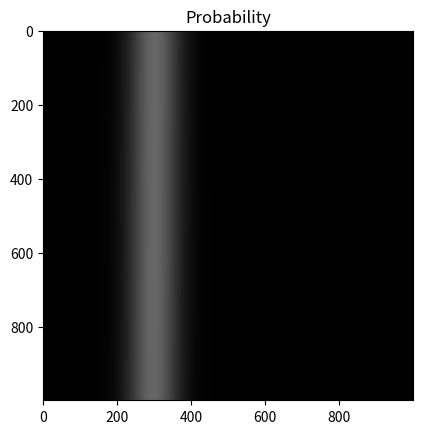
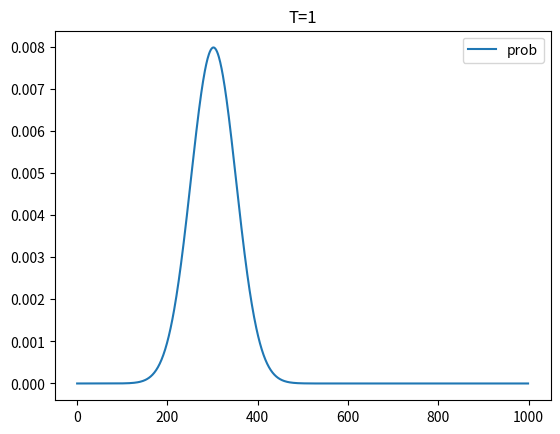
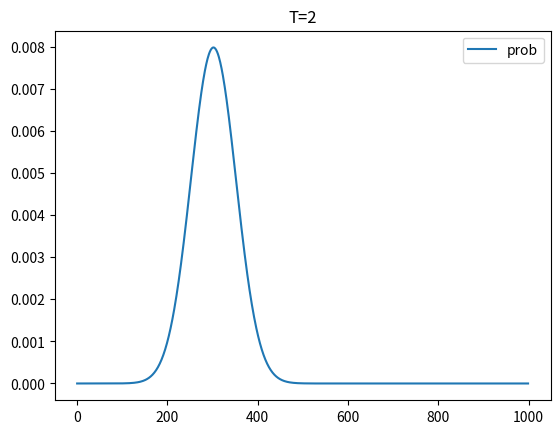
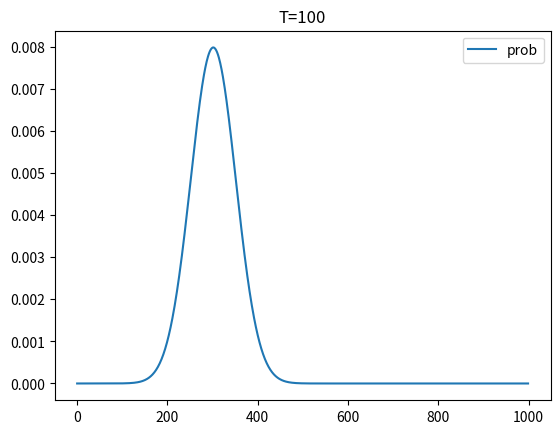
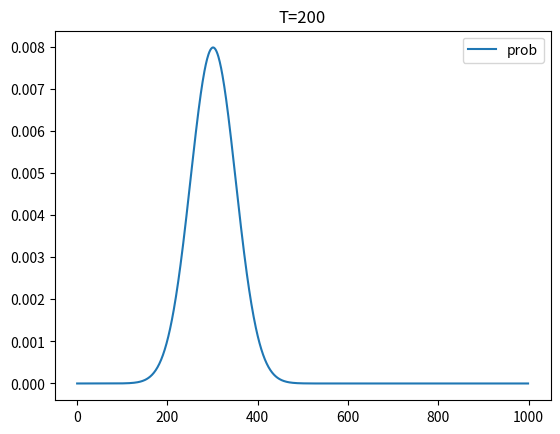
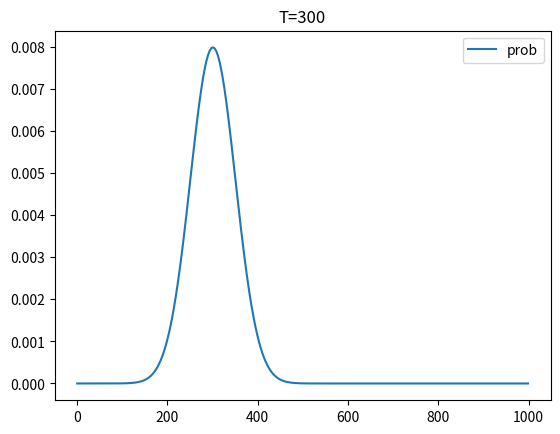
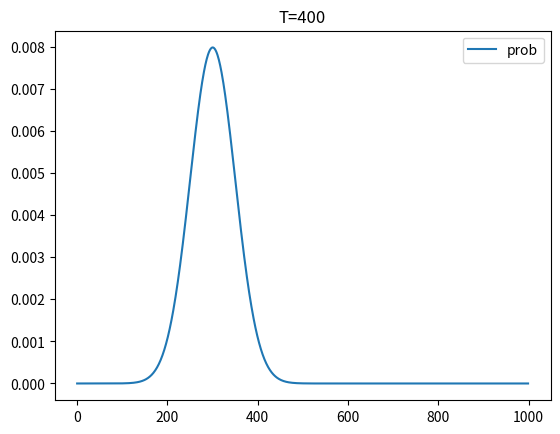
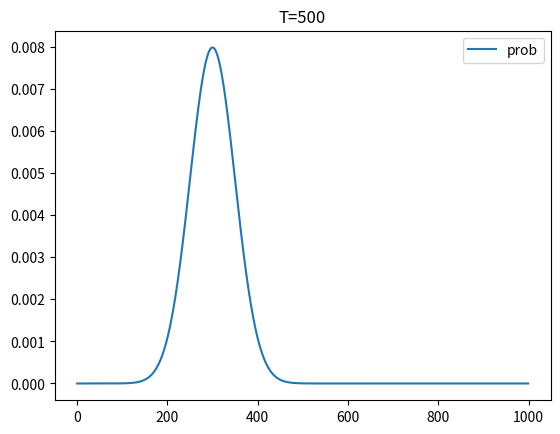
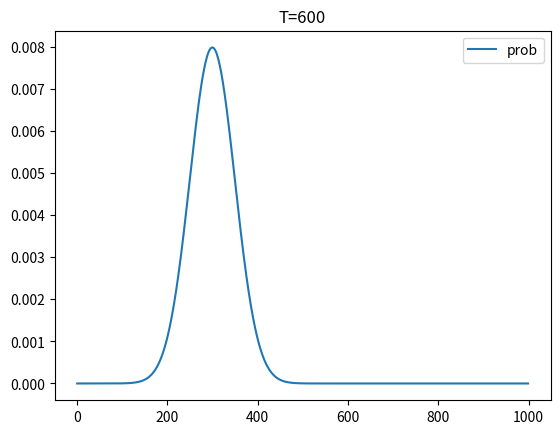
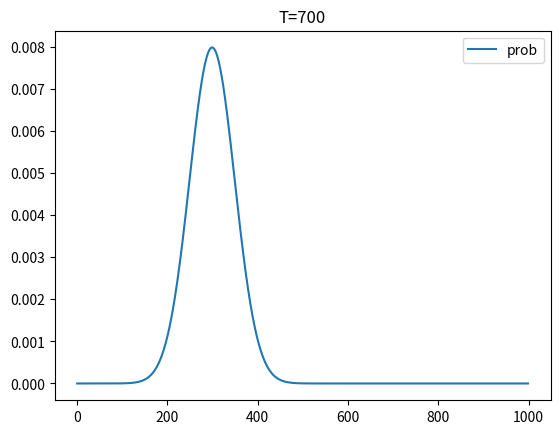
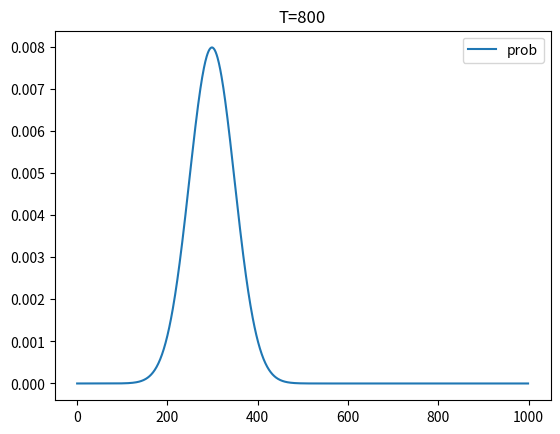
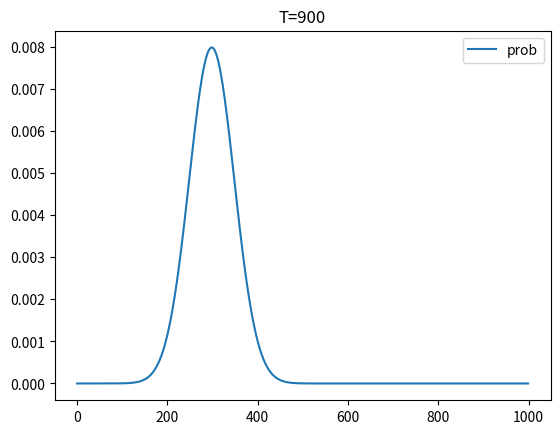
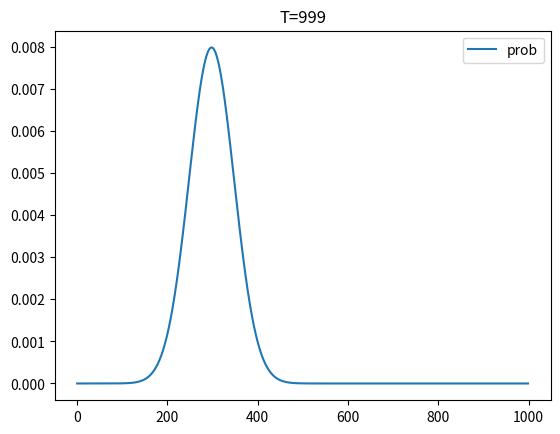

Write Python code to recreate these figures, in order. (Note: this script raises an exception after producing the figures.)
import math
import cmath
import matplotlib.pyplot as plt
import random
from mpl_toolkits.mplot3d import Axes3D
from matplotlib import cm
from matplotlib.ticker import LinearLocator, FormatStrFormatter
import numpy as np


# indexes
psi_index = 0
potential_index = 1
boundary_index = 2


def create_field(x_extent, t_extent):

    # Create simulation field
    # t, x, (complex, potential, boundary)
    # boundary is 1 if true and 0 if false
    # treat -1 as an infinite potential
    field = np.zeros((t_extent, x_extent, 3), dtype=complex)

    return field


def set_initial_values(field, particles, real, imag):

    t_extent = field.shape[0]
    x_extent = field.shape[1]
    for t in range(t_extent):
        for x in range(x_extent):
            field[t, x, psi_index] = complex(real, imag)
        normalize(field, t, particles)


def set_potential_two_wells(field, height):

    t_extent = field.shape[0]

    for x in range(0, 200):
        for t in range(t_extent):
            field[t, x, potential_index] = complex(height, 0)
            field[t, x, psi_index] = complex(0, 0)
            field[t, x, boundary_index] = complex(1, 0)

    for x in range(401, 600):
        for t in range(t_extent):
            field[t, x, potential_index] = complex(height, 0)
            field[t, x, psi_index] = complex(0, 0)
            field[t, x, boundary_index] = complex(1, 0)

    for x in range(801, 1000):
        for t in range(t_extent):
            field[t, x, potential_index] = complex(height, 0)
            field[t, x, psi_index] = complex(0, 0)
            field[t, x, boundary_index] = complex(1, 0)


def set_trench_potential(field, real, imag):
    x_start = 401
    x_end = 599
    t_start = 200
    t_end = 800
    potential = 0.0

    for t in range(t_start, t_end+1):
        for x in range(x_start, x_end+1):
            field[t, x, potential_index] = complex(potential, 0)
            field[t, x, psi_index] = complex(real, imag)
            field[t, x, boundary_index] = complex(0, 0)


def set_boundaries(field, low_energy, high_energy):

    x_extent = field.shape[1]

    t = 0
    for x in range(x_extent):
        field[t, x, psi_index] = complex(0, 0)
        field[t, x, boundary_index] = complex(1, 0)

    prob_total = 0
    for x in range(200, 401):
        relative_x = x - 200
        value = get_boundary_psi(200, low_energy, relative_x)
        prob_total += (value * complex.conjugate(value)).real
        field[t, x, psi_index] = value
        field[t, x, boundary_index] = complex(1, 0)
    print(f'Probability Left: {prob_total} at t={t}')

    prob_total = 0
    for x in range(600, 801):
        relative_x = x - 600
        value = get_boundary_psi(200, high_energy, relative_x)
        prob_total += (value * complex.conjugate(value)).real
        field[t, x, psi_index] = value
        field[t, x, boundary_index] = complex(1, 0)
    print(f'Probability Right: {prob_total} at t={t}')

    # t = 1
    # for x in range(x_extent):
    #     field[t, x, psi_index] = complex(0, 0)
    #     field[t, x, boundary_index] = complex(1, 0)
    #
    # prob_total = 0
    # for x in range(200, 401):
    #     relative_x = x - 200
    #     value = get_boundary_psi(200, low_energy, relative_x)
    #     prob_total += (value * complex.conjugate(value)).real
    #     field[t, x, psi_index] = value
    #     field[t, x, boundary_index] = complex(1, 0)
    # print(f'Probability Left: {prob_total} at t={t}')
    #
    # prob_total = 0
    # for x in range(600, 801):
    #     relative_x = x - 600
    #     value = get_boundary_psi(200, high_energy, relative_x)
    #     prob_total += (value * complex.conjugate(value)).real
    #     field[t, x, psi_index] = value
    #     field[t, x, boundary_index] = complex(1, 0)
    # print(f'Probability Right: {prob_total} at t={t}')


def set_free_particle_boundary(field, h, m, a, k):
    t_extent = field.shape[0]
    x_extent = field.shape[1]
    x_offset = 300
    t = 1
    for x in range(x_extent):
        field[t, x, psi_index] = get_free_psi(x - x_offset, t, h, m, a, k)
        field[t, x, boundary_index] = complex(1, 0)
        field[t, x, potential_index] = complex(0, 0)
    t = 2
    for x in range(x_extent):
        field[t, x, psi_index] = get_free_psi(x - x_offset, t, h, m, a, k)
        field[t, x, boundary_index] = complex(0, 0)
        field[t, x, potential_index] = complex(0, 0)

    for t in range(t_extent):
        field[t, 0, psi_index] = complex(0, 0)
        field[t, 1, psi_index] = complex(0, 0)


def fit(field, h, m):

    t_extent = field.shape[0]
    x_extent = field.shape[1]

    for t in range(2, t_extent):
        for x in range(2, x_extent):
            if field[t, x, boundary_index] != complex(1, 0):
                psi = get_best_psi(field, x, t, h, m)
                field[t, x, psi_index] = psi
        normalize(field, t, 1)

####################################################################################
# Internal Functions


def get_boundary_psi(width, n, x):
    real = math.sqrt(2 / width) * math.sin(n * math.pi * x / width)
    imaginary = 0
    value = complex(real, imaginary)
    return value


def get_free_psi(x, t, h, m, a, k):

    T = 2 * m * a * a / h
    A = 1 / (a ** 0.5 * (2 * math.pi) ** 0.25 * (1 + complex(0, 1) * t / T) ** 0.5)
    term_first = complex(0, 1) * T * (x / (2 * a)) ** 2 / t
    term_second = - ((complex(0, 1) * T / (4 * a * a * t)) * (x - h * k * t / m) ** 2) / (1 + complex(0, 1) * t / T)
    psi = A * cmath.exp(term_first) * cmath.exp(term_second)

    return psi


def get_best_psi(field, x, t, h, m):

    t1 = field[t - 1, x, psi_index]
    x1 = field[t, x - 1, psi_index]
    x2 = field[t, x - 2, psi_index]
    v = field[t, x, potential_index]

    if v == complex(-1, 0):
        psi = complex(0, 0)
    else:
        psi_num = complex(0, 1) * h * t1 + (h * h / m) * (x1 - x2/2)
        psi_den = complex(0, 1) * h + h * h / (2 * m) - v
        psi = psi_num / psi_den

    return psi


def normalize(field, t, particles):
    x_extent = field.shape[1]
    sum_prob = 0
    new_sum_prob = 0
    for x in range(x_extent):
        if field[t, x, boundary_index] != complex(1, 0):
            sum_prob += (field[t, x, psi_index] * complex.conjugate(field[t, x, psi_index])).real
    for x in range(x_extent):
        if field[t, x, boundary_index] != complex(1, 0):
            field[t, x, psi_index] = math.sqrt(particles) * field[t, x, psi_index] / math.sqrt(sum_prob)
            new_sum_prob += (field[t, x, psi_index] * complex.conjugate(field[t, x, psi_index])).real
    # print(f'    t: {t}   Start Prob: {sum_prob}   New Prob: {new_sum_prob}')


####################################################################################
# Analysis Functions


def three_d_plot(field):
    t_extent = field.shape[0]
    x_extent = field.shape[1]

    fig = plt.figure()
    ax = fig.gca(projection='3d')

    # Make data.
    X = np.arange(x_extent)
    T = np.arange(t_extent)
    X, T = np.meshgrid(X, T)
    R = np.sqrt(X ** 2 + T ** 2)
    Z = np.sin(R)
    # Z = np.zeros((t_extent, x_extent))

    for x in range(0, x_extent):
        for t in range(0, t_extent):
            prob = (field[t, x, psi_index] * complex.conjugate(field[t, x, psi_index])).real
            Z[t, x] = prob

    # Plot the surface.
    surf = ax.plot_surface(T, X, Z, cmap=cm.coolwarm, linewidth=0, antialiased=False)

    # Customize the z axis.
    ax.set_zlim(0.0, 0.01)
    ax.zaxis.set_major_locator(LinearLocator(10))
    ax.zaxis.set_major_formatter(FormatStrFormatter('%.03f'))

    # Add a color bar which maps values to colors.
    fig.colorbar(surf, shrink=0.5, aspect=5)

    plt.show()


def plotSolution(field):
    t_extent = field.shape[0]
    x_extent = field.shape[1]

    img = np.zeros((t_extent, x_extent))

    for x in range(0, x_extent):
        for t in range(0, t_extent):
            prob = (field[t, x, psi_index] * complex.conjugate(field[t, x, psi_index])).real
            img[t, x] = prob

    plt.imshow(img, cmap='gray', vmin=0.0, vmax=0.02)
    plt.title('Probability')
    plt.show()

    t_range = [1, 2, 100, 200, 300, 400, 500, 600, 700, 800, 900, 999]
    # t_range = [1, 2]

    for t in t_range:
        prob_list = []
        real_list = []
        im_list = []
        for x in range(0, x_extent):
            real_val = field[t, x, psi_index].real
            im_val = field[t, x, psi_index].imag
            prob = (field[t, x, psi_index] * complex.conjugate(field[t, x, psi_index])).real
            prob_list.append(prob)
            real_list.append(real_val)
            im_list.append(im_val)

        plt.plot(prob_list)
        # plt.plot(real_list)
        # plt.plot(im_list)
        plt.legend(['prob', 'real', 'imag'])
        plt.title(f'T={t}')
        plt.show()


####################################################################################
# Main

def main():

    # Control Parameters

    particles = 1
    low_energy = 1
    high_energy = 2
    wall_height = -1
    h = 1.0
    m = 400
    init_real = 0.1
    init_imag = -0.1
    a = 50
    v = 2
    k = m * v / h
    print(f'k:{k}')

    # Setup

    field = create_field(1000, 1000)
    set_initial_values(field, particles, init_real, init_imag)

    # Two Wells and Trench
    # set_potential_two_wells(field, wall_height)
    # set_trench_potential(field, init_real, init_imag)
    # set_boundaries(field, low_energy, high_energy)

    # Free particle
    set_free_particle_boundary(field, h, m, a, k)
    fit(field, h, m)

    # Analysis

    plotSolution(field)
    three_d_plot(field)


main()
